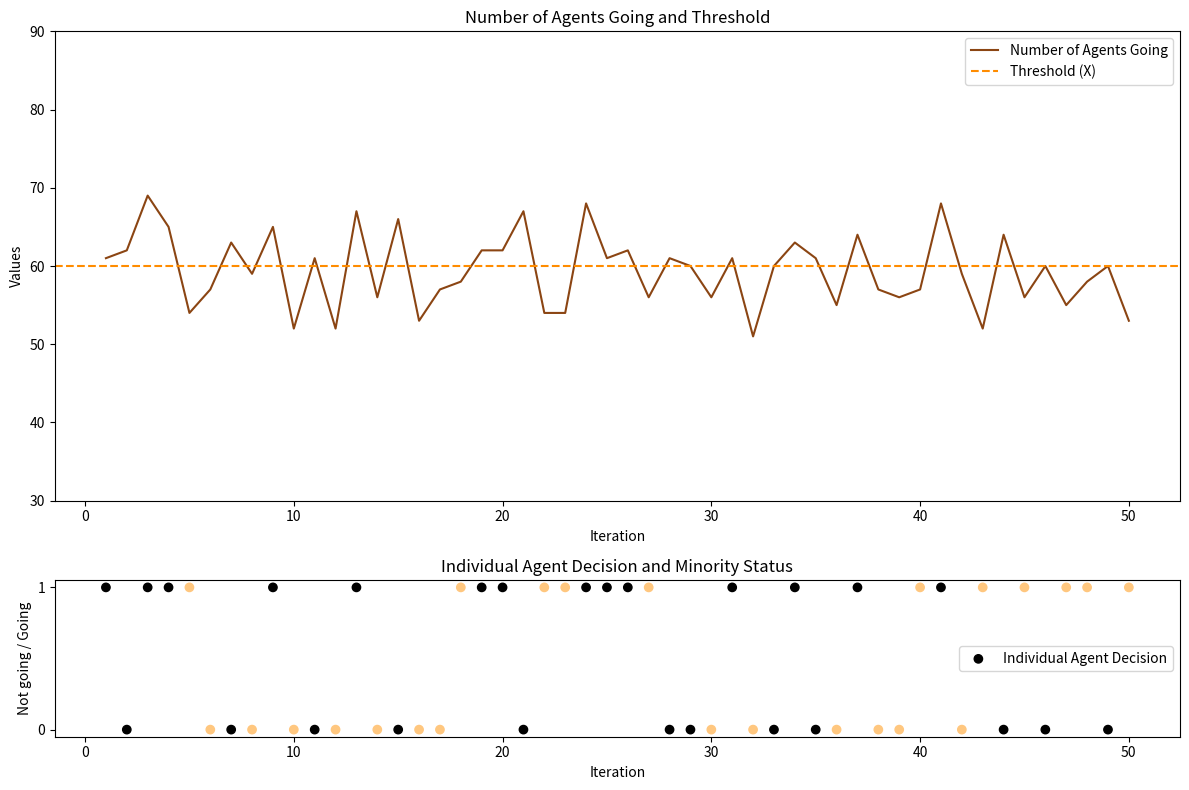

This figure's Python source:
import random
import matplotlib.pyplot as plt
import matplotlib.gridspec as gridspec

def custom_minority_game_with_agent_and_plot(N, X, P_game, P_agent, num_iterations):
    # Lists to store results for plotting
    num_agents_going_list = []
    outcome_list = []
    individual_agent_decision_list = []
    individual_agent_score = 0  # Initialize the individual player's score
    
    for _ in range(num_iterations):
        # Convert the probability to a fraction
        probability_game = P_game
        
        # Initialize agents' decisions based on the custom probability
        agents_decisions = [random.choices([0, 1], weights=[1 - probability_game, probability_game])[0] for _ in range(N-1)]
        
        # Count the number of agents going to the bar
        num_agents_going = sum(agents_decisions)
        
        # Determine the outcome based on the majority/minority rule
        if num_agents_going < X:
            outcome = "Good time"
        else:
            outcome = "Bad time"
        
        # Individual agent's decision
        individual_agent_decision = random.choices([0, 1], weights=[1 - P_agent, P_agent])[0]
        
        # Check if the individual agent is in the minority and adjust the score accordingly
        if individual_agent_decision == 1:
            if num_agents_going < X:  # Good time and went to the bar
                individual_agent_score += 1
            elif num_agents_going >= X:  # Bad time and went to the bar
                individual_agent_score -= 1
        # If the individual agent decides to stay home, do nothing (score remains the same)
        
        # Append results to lists for plotting
        num_agents_going_list.append(num_agents_going)
        outcome_list.append(1 if outcome == "Good time" else 0)  # Map "Good time" to 1, "Bad time" to 0
        individual_agent_decision_list.append(individual_agent_decision)
    
    # Define the figure and GridSpec with 2 rows
    plt.figure(figsize=(12, 8))
    gs = gridspec.GridSpec(2, 1, height_ratios=[3, 1])  # Adjust height ratios as needed

    # Subplot 1: Number of Agents Going and Threshold
    ax0 = plt.subplot(gs[0])
    ax0.plot(range(1, num_iterations + 1), num_agents_going_list, color='saddlebrown', label='Number of Agents Going')
    ax0.axhline(y=X, color='darkorange', linestyle='--', label='Threshold (X)')
    ax0.set_xlabel('Iteration')
    ax0.set_ylabel('Values')
    ax0.set_title('Number of Agents Going and Threshold')
    ax0.legend()
    ax0.set_ylim(30, 90)

    # Subplot 2: Individual Agent's Decision and Minority Status, make it vertically shorter
    ax1 = plt.subplot(gs[1])
    ax1.scatter(range(1, num_iterations + 1), individual_agent_decision_list, c=outcome_list, cmap='copper', label='Individual Agent Decision')
    ax1.set_xlabel('Iteration')
    ax1.set_ylabel('Not going / Going')
    ax1.set_yticks([0, 1])  # Only show values 0 and 1 on the y-axis
    ax1.set_title('Individual Agent Decision and Minority Status')
    ax1.legend()

    plt.tight_layout()  # Adjust layout for better spacing
    plt.show()

    print(f"Individual agent's score over {num_iterations} iterations: {individual_agent_score}")
    
    return num_agents_going_list, outcome_list, individual_agent_decision_list, individual_agent_score

# Example usage
num_iterations = 50
P_game, P_agent = 0.59, 0.59
custom_minority_game_with_agent_and_plot(101, 60, P_game, P_agent, num_iterations)

